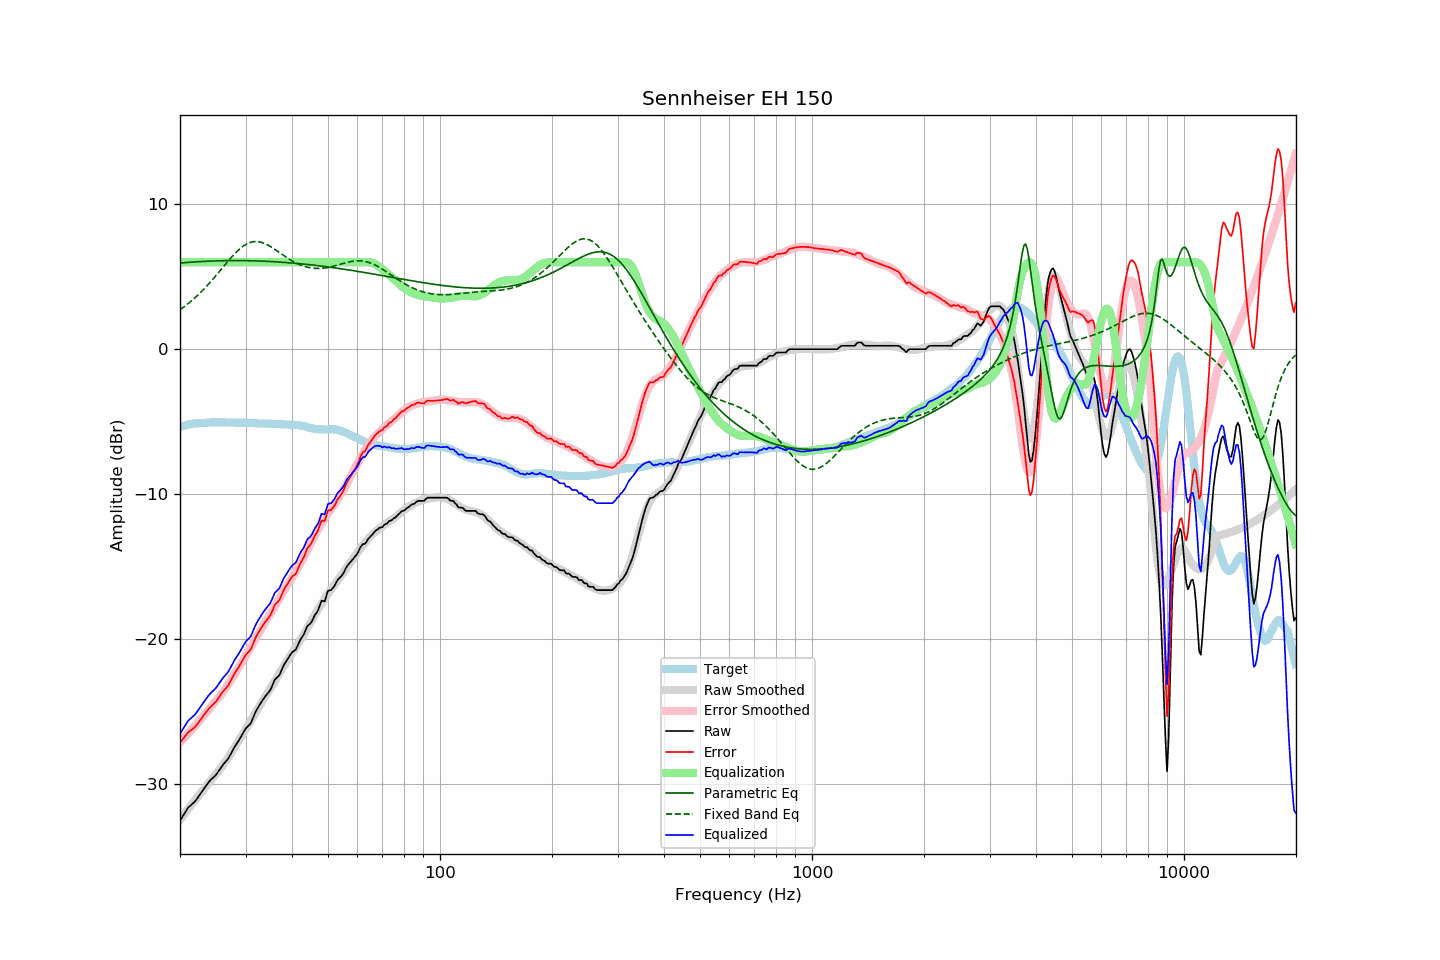

Source data for this figure (header and first rows):
frequency, raw, error, smoothed, error_smoothed, equalization, parametric_eq, fixed_band_eq, equalized_raw, equalized_smoothed, target
20.00, -32.57, -27.19, -32.50, -27.14, 6.00, 5.94, 2.72, -26.57, -26.50, -5.38
20.20, -32.39, -27.05, -32.36, -27.03, 6.00, 5.95, 2.80, -26.39, -26.36, -5.34
20.40, -32.21, -26.90, -32.21, -26.91, 6.00, 5.96, 2.88, -26.21, -26.21, -5.31
20.61, -32.03, -26.75, -32.06, -26.79, 6.00, 5.97, 2.96, -26.03, -26.06, -5.28
20.81, -31.84, -26.60, -31.92, -26.67, 6.00, 5.98, 3.05, -25.84, -25.92, -5.24
21.02, -31.67, -26.47, -31.77, -26.55, 6.00, 5.99, 3.14, -25.67, -25.77, -5.20
21.23, -31.57, -26.38, -31.63, -26.43, 6.00, 6.00, 3.23, -25.57, -25.63, -5.19
21.44, -31.47, -26.30, -31.49, -26.30, 6.00, 6.01, 3.32, -25.47, -25.49, -5.17
21.66, -31.37, -26.22, -31.34, -26.18, 6.00, 6.01, 3.42, -25.37, -25.34, -5.15
21.87, -31.27, -26.13, -31.20, -26.05, 6.00, 6.02, 3.52, -25.27, -25.20, -5.14
22.09, -31.14, -26.02, -31.06, -25.93, 6.00, 6.03, 3.62, -25.14, -25.06, -5.12
22.31, -30.98, -25.86, -30.92, -25.80, 6.00, 6.04, 3.72, -24.98, -24.92, -5.12
22.54, -30.82, -25.71, -30.78, -25.67, 6.00, 6.04, 3.83, -24.82, -24.78, -5.11
22.76, -30.66, -25.56, -30.64, -25.55, 6.00, 6.05, 3.94, -24.66, -24.64, -5.10
22.99, -30.50, -25.40, -30.51, -25.42, 6.00, 6.05, 4.05, -24.50, -24.51, -5.10
23.22, -30.34, -25.25, -30.37, -25.29, 6.00, 6.06, 4.16, -24.34, -24.37, -5.09
23.45, -30.19, -25.11, -30.23, -25.15, 6.00, 6.07, 4.28, -24.19, -24.23, -5.08
23.69, -30.03, -24.96, -30.09, -25.01, 6.00, 6.07, 4.40, -24.03, -24.09, -5.07
23.92, -29.88, -24.81, -29.94, -24.87, 6.00, 6.08, 4.52, -23.88, -23.94, -5.06
24.16, -29.76, -24.70, -29.80, -24.73, 6.00, 6.08, 4.65, -23.76, -23.80, -5.05
24.40, -29.65, -24.60, -29.66, -24.60, 6.00, 6.08, 4.77, -23.65, -23.66, -5.04
24.65, -29.55, -24.50, -29.52, -24.46, 6.00, 6.09, 4.90, -23.55, -23.52, -5.06
24.89, -29.44, -24.38, -29.39, -24.34, 6.00, 6.09, 5.03, -23.44, -23.39, -5.06
25.14, -29.31, -24.25, -29.26, -24.21, 6.00, 6.10, 5.16, -23.31, -23.26, -5.06
25.39, -29.14, -24.08, -29.13, -24.07, 6.00, 6.10, 5.29, -23.14, -23.13, -5.06
25.65, -28.98, -23.92, -28.99, -23.93, 6.00, 6.10, 5.43, -22.98, -22.99, -5.06
25.91, -28.81, -23.75, -28.84, -23.79, 6.00, 6.10, 5.56, -22.81, -22.84, -5.07
26.16, -28.67, -23.61, -28.69, -23.64, 6.00, 6.11, 5.69, -22.67, -22.69, -5.06
26.43, -28.54, -23.48, -28.54, -23.48, 6.00, 6.11, 5.83, -22.54, -22.54, -5.06
26.69, -28.41, -23.35, -28.38, -23.32, 6.00, 6.11, 5.96, -22.41, -22.38, -5.06
26.96, -28.28, -23.22, -28.21, -23.15, 6.00, 6.11, 6.09, -22.28, -22.21, -5.06
27.23, -28.08, -23.02, -28.03, -22.97, 6.00, 6.11, 6.22, -22.08, -22.03, -5.06
27.50, -27.87, -22.81, -27.85, -22.78, 6.00, 6.11, 6.35, -21.87, -21.85, -5.06
27.77, -27.66, -22.58, -27.67, -22.60, 6.00, 6.11, 6.47, -21.66, -21.67, -5.07
28.05, -27.46, -22.39, -27.49, -22.42, 6.00, 6.11, 6.59, -21.46, -21.49, -5.07
28.33, -27.29, -22.20, -27.32, -22.24, 6.00, 6.11, 6.70, -21.29, -21.32, -5.08
28.62, -27.12, -22.05, -27.14, -22.07, 6.00, 6.11, 6.81, -21.12, -21.14, -5.07
28.90, -26.95, -21.87, -26.97, -21.89, 6.00, 6.11, 6.91, -20.95, -20.97, -5.08
29.19, -26.76, -21.67, -26.79, -21.71, 6.00, 6.11, 7.00, -20.76, -20.79, -5.09
29.48, -26.56, -21.48, -26.61, -21.52, 6.00, 6.11, 7.09, -20.56, -20.61, -5.08
29.78, -26.36, -21.28, -26.42, -21.33, 6.00, 6.11, 7.17, -20.36, -20.42, -5.08
30.08, -26.18, -21.10, -26.23, -21.15, 6.00, 6.11, 7.23, -20.18, -20.23, -5.08
30.38, -26.07, -20.98, -26.05, -20.96, 6.00, 6.11, 7.29, -20.07, -20.05, -5.09
30.68, -25.95, -20.86, -25.86, -20.77, 6.00, 6.11, 7.34, -19.95, -19.86, -5.09
30.99, -25.84, -20.74, -25.67, -20.57, 6.00, 6.10, 7.38, -19.84, -19.67, -5.10
31.30, -25.58, -20.48, -25.48, -20.38, 6.00, 6.10, 7.41, -19.58, -19.48, -5.10
31.61, -25.32, -20.22, -25.29, -20.18, 6.00, 6.10, 7.42, -19.32, -19.29, -5.11
31.93, -25.05, -19.94, -25.11, -19.99, 6.00, 6.09, 7.43, -19.05, -19.11, -5.12
32.24, -24.85, -19.72, -24.93, -19.81, 6.00, 6.09, 7.43, -18.85, -18.93, -5.13
32.57, -24.66, -19.53, -24.74, -19.62, 6.00, 6.09, 7.42, -18.66, -18.74, -5.13
32.89, -24.47, -19.34, -24.55, -19.42, 6.00, 6.08, 7.39, -18.47, -18.55, -5.13
33.22, -24.30, -19.17, -24.36, -19.23, 6.00, 6.08, 7.36, -18.30, -18.36, -5.13
33.55, -24.14, -19.00, -24.17, -19.04, 6.00, 6.07, 7.32, -18.14, -18.17, -5.13
33.89, -23.98, -18.84, -23.99, -18.85, 6.00, 6.07, 7.28, -17.98, -17.99, -5.14
34.23, -23.84, -18.70, -23.81, -18.66, 6.00, 6.06, 7.22, -17.84, -17.81, -5.14
34.57, -23.71, -18.56, -23.63, -18.48, 6.00, 6.06, 7.16, -17.71, -17.63, -5.15
34.92, -23.57, -18.42, -23.46, -18.31, 6.00, 6.05, 7.10, -17.57, -17.46, -5.15
35.27, -23.34, -18.19, -23.29, -18.14, 6.00, 6.05, 7.03, -17.34, -17.29, -5.15
35.62, -23.08, -17.92, -23.12, -17.96, 6.00, 6.04, 6.96, -17.08, -17.12, -5.16
35.97, -22.82, -17.65, -22.93, -17.77, 6.00, 6.03, 6.89, -16.82, -16.93, -5.17
... 635 more rows
